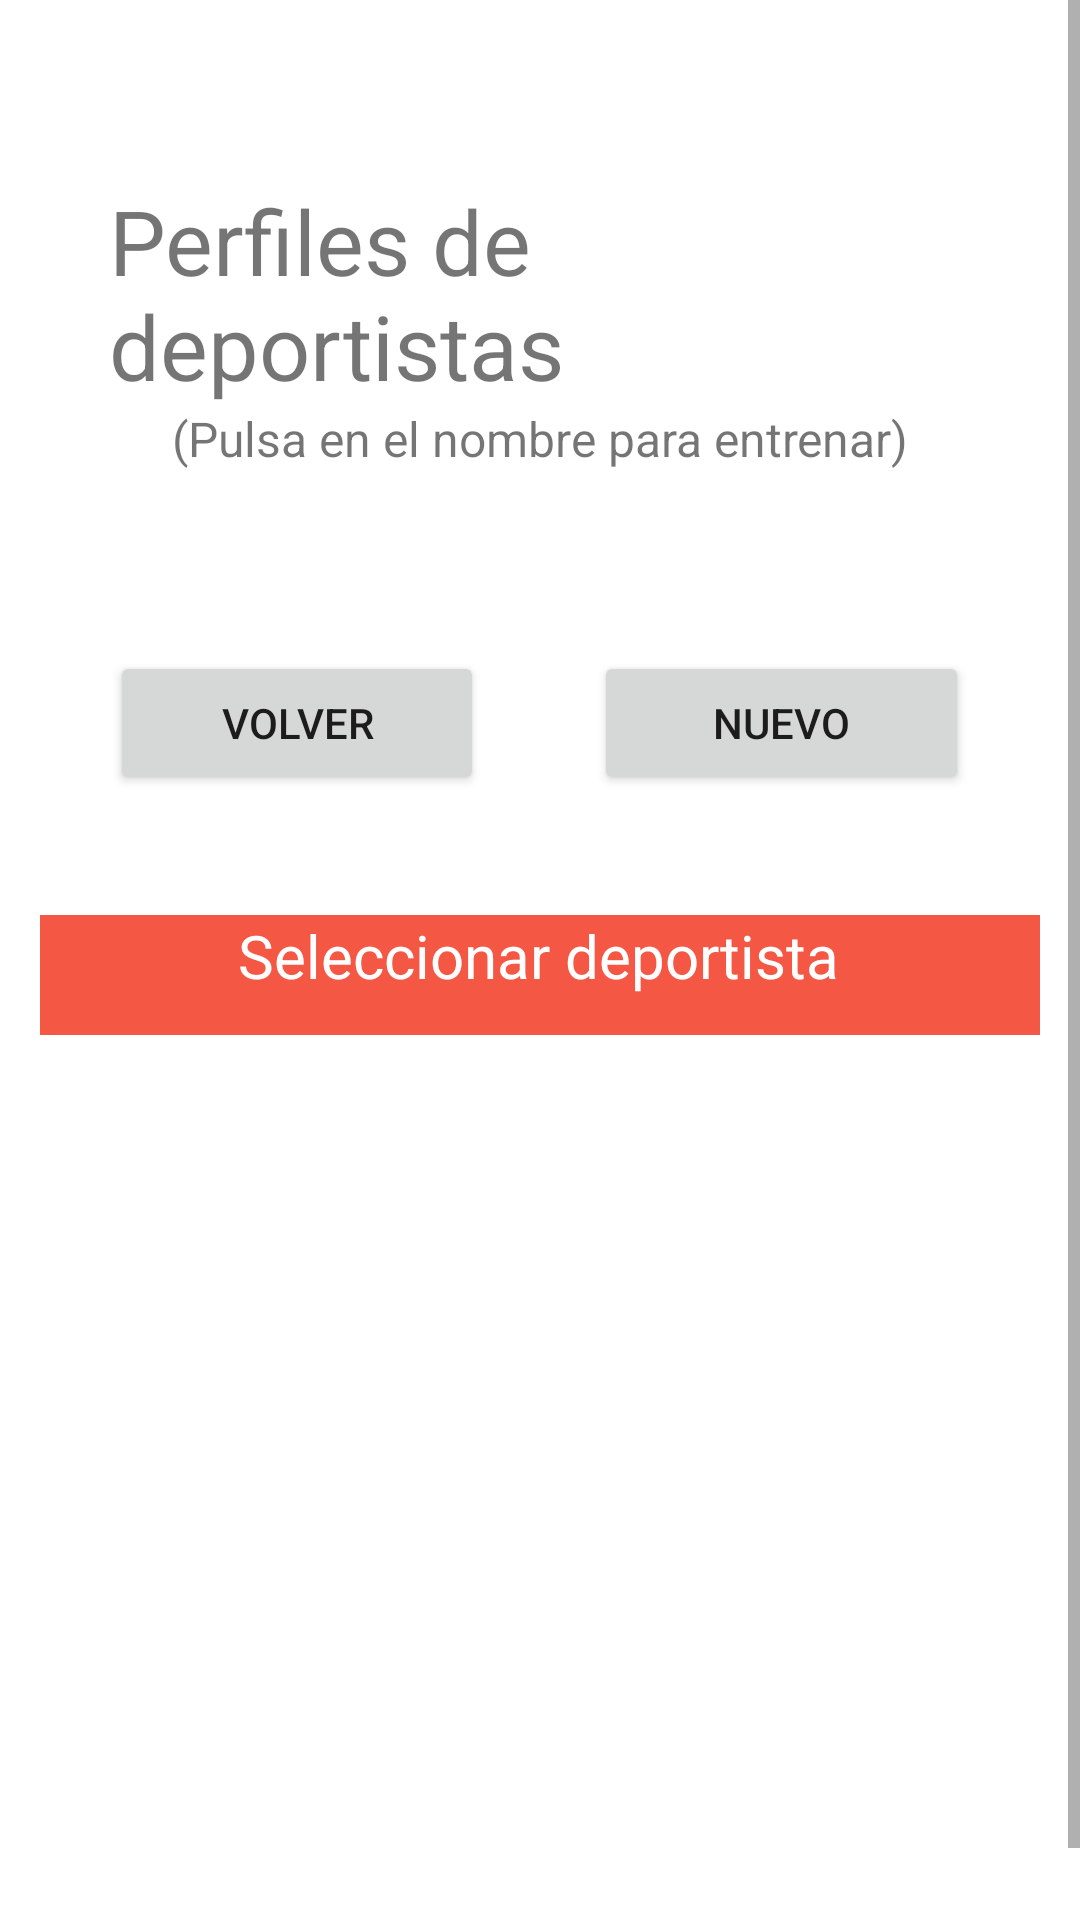

The Android layout XML behind this screen, and the referenced resources:
<!-- AndroidManifest.xml: application theme Theme.FitnessApp -->
<!-- res/layout/activity_perfiles_entrenados.xml -->
<?xml version="1.0" encoding="utf-8"?>
<androidx.constraintlayout.widget.ConstraintLayout xmlns:android="http://schemas.android.com/apk/res/android"
    xmlns:app="http://schemas.android.com/apk/res-auto"
    xmlns:tools="http://schemas.android.com/tools"
    android:layout_width="match_parent"
    android:layout_height="match_parent"
    tools:context=".PerfilesEntrenados">

    <ScrollView
        android:layout_width="match_parent"
        android:layout_height="match_parent"
        app:layout_constraintBottom_toBottomOf="parent"
        app:layout_constraintEnd_toEndOf="parent"
        app:layout_constraintStart_toStartOf="parent"
        app:layout_constraintTop_toTopOf="parent">

        <LinearLayout
            android:layout_width="match_parent"
            android:layout_height="wrap_content"
            android:orientation="vertical" >

            <Space
                android:layout_width="match_parent"
                android:layout_height="60dp"
                android:layout_weight="2" />

            <LinearLayout
                android:layout_width="match_parent"
                android:layout_height="match_parent"
                android:orientation="horizontal">

                <Space
                    android:layout_width="wrap_content"
                    android:layout_height="wrap_content"
                    android:layout_weight="1" />

                <TextView
                    android:id="@+id/textView36"
                    android:layout_width="251dp"
                    android:layout_height="wrap_content"
                    android:layout_weight="1"
                    android:text="@string/perfiles"
                    android:textSize="30sp" />

                <Space
                    android:layout_width="wrap_content"
                    android:layout_height="wrap_content"
                    android:layout_weight="1" />
            </LinearLayout>

            <Space
                android:layout_width="match_parent"
                android:layout_height="wrap_content"
                android:layout_weight="2" />

            <LinearLayout
                android:layout_width="match_parent"
                android:layout_height="match_parent"
                android:layout_weight="1"
                android:orientation="horizontal">

                <Space
                    android:layout_width="match_parent"
                    android:layout_height="wrap_content"
                    android:layout_weight="2" />

                <TextView
                    android:id="@+id/InstruccionesEntrenador"
                    android:layout_width="wrap_content"
                    android:layout_height="wrap_content"
                    android:text="@string/instrucciones_entrenador"
                    android:textSize="16sp" />

                <Space
                    android:layout_width="match_parent"
                    android:layout_height="wrap_content"
                    android:layout_weight="2" />
            </LinearLayout>

            <Space
                android:layout_width="match_parent"
                android:layout_height="60dp"
                android:layout_weight="2" />

            <LinearLayout
                android:layout_width="match_parent"
                android:layout_height="match_parent"
                android:layout_weight="2"
                android:orientation="horizontal">

                <Space
                    android:layout_width="wrap_content"
                    android:layout_height="wrap_content"
                    android:layout_weight="1" />

                <Button
                    android:id="@+id/button2Volver"
                    android:layout_width="wrap_content"
                    android:layout_height="wrap_content"
                    android:layout_weight="1"
                    android:text="@string/acceso_volver" />

                <Space
                    android:layout_width="wrap_content"
                    android:layout_height="wrap_content"
                    android:layout_weight="1" />

                <Button
                    android:id="@+id/buttonNuevo"
                    android:layout_width="wrap_content"
                    android:layout_height="wrap_content"
                    android:layout_weight="1"
                    android:text="@string/nuevo" />

                <Space
                    android:layout_width="wrap_content"
                    android:layout_height="wrap_content"
                    android:layout_weight="1" />
            </LinearLayout>

            <Space
                android:layout_width="match_parent"
                android:layout_height="40dp"
                android:layout_weight="2" />

            <LinearLayout
                android:layout_width="match_parent"
                android:layout_height="match_parent"
                android:layout_weight="2"
                android:orientation="horizontal">

                <Space
                    android:layout_width="wrap_content"
                    android:layout_height="wrap_content"
                    android:layout_weight="2" />

                <LinearLayout
                    android:layout_width="320dp"
                    android:layout_height="40dp"
                    android:layout_weight="2"
                    android:background="@color/rojo_1"
                    android:orientation="horizontal" >

                    <Space
                        android:layout_width="wrap_content"
                        android:layout_height="wrap_content"
                        android:layout_weight="1" />

                    <TextView
                        android:id="@+id/textView37"
                        android:layout_width="135dp"
                        android:layout_height="wrap_content"
                        android:layout_weight="1"
                        android:text="@string/seleccionar_perfil"
                        android:textColor="#FFFFFF"
                        android:textSize="20sp" />

                    <Space
                        android:layout_width="wrap_content"
                        android:layout_height="wrap_content"
                        android:layout_weight="1" />
                </LinearLayout>

                <Space
                    android:layout_width="wrap_content"
                    android:layout_height="wrap_content"
                    android:layout_weight="2" />

            </LinearLayout>

            <LinearLayout
                android:layout_width="match_parent"
                android:layout_height="wrap_content"
                android:layout_weight="2"
                android:orientation="horizontal">

                <Space
                    android:layout_width="wrap_content"
                    android:layout_height="wrap_content"
                    android:layout_weight="1" />

                <androidx.recyclerview.widget.RecyclerView
                    android:id="@+id/listadoPerfiles"
                    android:layout_width="320dp"
                    android:layout_height="320dp"
                    android:layout_weight="1">

                </androidx.recyclerview.widget.RecyclerView>

                <Space
                    android:layout_width="wrap_content"
                    android:layout_height="wrap_content"
                    android:layout_weight="1" />

            </LinearLayout>

        </LinearLayout>
    </ScrollView>
</androidx.constraintlayout.widget.ConstraintLayout>
<!-- resources referenced by this layout -->
<resources>
  <color name="rojo_1">#E1F3412A</color>
  <string name="acceso_volver">volver</string>
  <string name="instrucciones_entrenador">(Pulsa en el nombre para entrenar)</string>
  <string name="nuevo">Nuevo</string>
  <string name="perfiles">Perfiles de deportistas</string>
  <string name="seleccionar_perfil">Seleccionar deportista</string>
  <style name="Theme.FitnessApp" parent="Theme.MaterialComponents.DayNight.DarkActionBar">
          
          <item name="colorPrimary">@color/rojo_1</item>
          <item name="colorPrimaryVariant">@color/teal_700</item>
          <item name="colorOnPrimary">@color/white</item>
          
          <item name="colorSecondary">@color/gris_medio</item>
          <item name="colorSecondaryVariant">@color/gris_oscuro</item>
          <item name="colorOnSecondary">@color/black</item>
          
          <item name="android:statusBarColor" tools:targetApi="l">?attr/colorPrimaryVariant</item>
          
      </style>
  <color name="teal_700">#555457</color>
  <color name="white">#FFFFFFFF</color>
  <color name="gris_medio">#8D8A91</color>
  <color name="gris_oscuro">#555457</color>
  <color name="black">#FF000000</color>
</resources>
